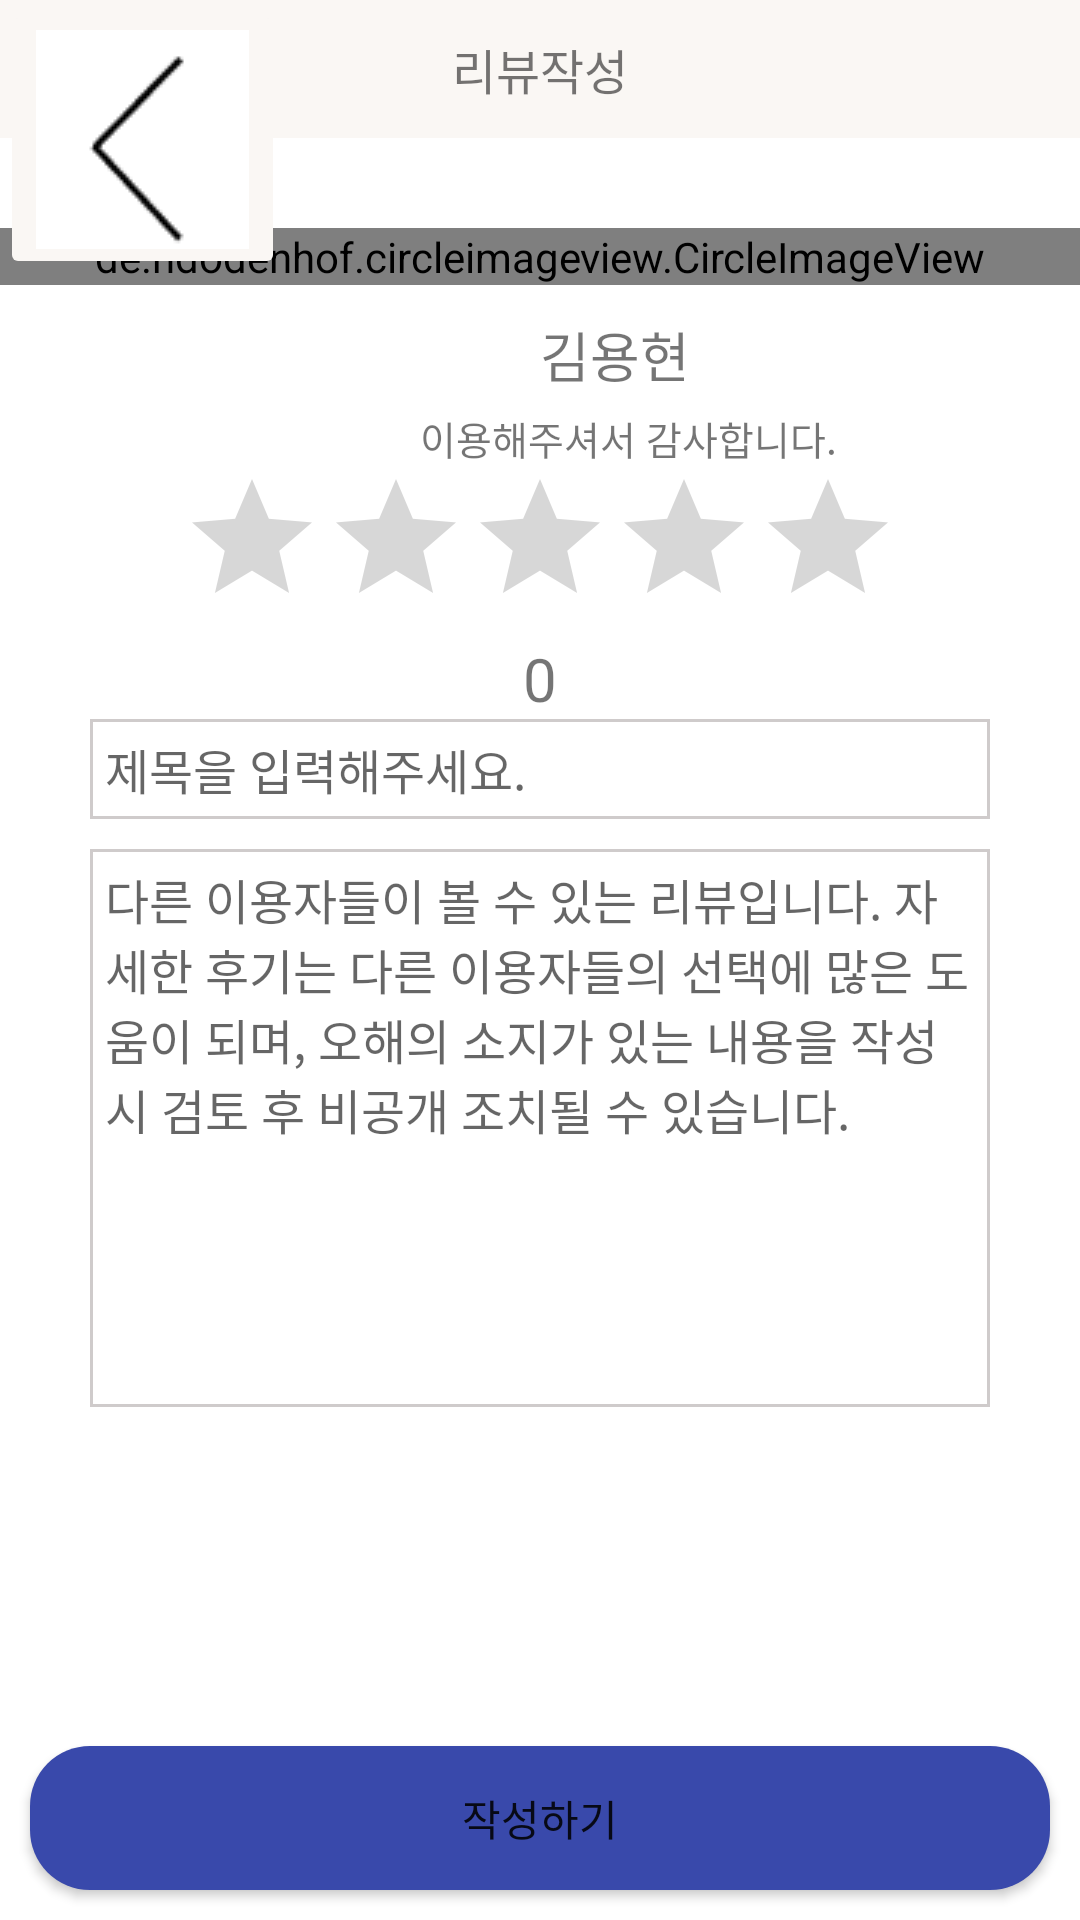

Reconstruct the res/layout file that produces this screen, plus the resources it refers to.
<!-- AndroidManifest.xml: application theme Theme.HT -->
<!-- res/layout/fragment_assess.xml -->
<?xml version="1.0" encoding="utf-8"?>
<FrameLayout xmlns:android="http://schemas.android.com/apk/res/android"
    xmlns:app="http://schemas.android.com/apk/res-auto"
    xmlns:tools="http://schemas.android.com/tools"
    android:layout_width="match_parent"
    android:layout_height="match_parent"
    android:background="#FFFFFF"
    tools:context=".AssessFragment">

    <RatingBar
        android:id="@+id/rtb2"
        android:layout_width="wrap_content"
        android:layout_height="wrap_content"
        android:numStars="5"
        android:progressTint="#FFC107"
        android:secondaryProgressTint="#FFEB3B"
        android:stepSize="0.5" />

    <TextView
        android:id="@+id/tvRating2"
        android:layout_width="match_parent"
        android:layout_height="wrap_content"
        android:gravity="center"
        android:text="0"
        android:textSize="20sp" />

    <LinearLayout
        android:layout_width="match_parent"
        android:layout_height="wrap_content"
        android:orientation="vertical">

        <TextView
            android:id="@+id/button11"
            android:layout_width="match_parent"
            android:layout_height="46dp"
            android:layout_gravity="center_horizontal|center_vertical"
            android:background="#faf7f4"
            android:gravity="center_horizontal|center_vertical"
            android:text="리뷰작성"
            android:fontFamily="@font/rokaf_bold_medium"
            android:textAlignment="center"
            android:textSize="16sp"
            android:textStyle="normal" />

        <LinearLayout
            android:layout_width="match_parent"
            android:layout_height="match_parent"
            android:orientation="vertical">

            <de.hdodenhof.circleimageview.CircleImageView
                android:id="@+id/personProfile"
                android:layout_width="match_parent"
                android:layout_height="wrap_content"
                android:layout_marginTop="30dp"
                android:src="@drawable/person2" />

            <TextView
                android:id="@+id/personName"
                android:layout_width="wrap_content"
                android:layout_height="wrap_content"
                android:layout_marginLeft="180dp"
                android:layout_marginTop="10dp"
                android:text="김용현"
                android:textSize="18sp" />

            <TextView
                android:id="@+id/textView27"
                android:layout_width="wrap_content"
                android:layout_height="wrap_content"
                android:layout_marginLeft="140dp"
                android:layout_marginTop="5dp"
                android:text="이용해주셔서 감사합니다."
                android:textSize="13sp" />

            <androidx.constraintlayout.widget.ConstraintLayout
                android:layout_width="match_parent"
                android:layout_height="wrap_content">

                <LinearLayout
                    android:layout_width="wrap_content"
                    android:layout_height="wrap_content"
                    android:orientation="vertical"
                    app:layout_constraintBottom_toBottomOf="parent"
                    app:layout_constraintLeft_toLeftOf="parent"
                    app:layout_constraintRight_toRightOf="parent"
                    app:layout_constraintTop_toTopOf="parent">

                    <RatingBar
                        android:id="@+id/RatingBar2"
                        android:layout_width="wrap_content"
                        android:layout_height="wrap_content"
                        android:numStars="5"
                        android:progressTint="#FFC107"
                        android:secondaryProgressTint="#FFEB3B"
                        android:stepSize="0.5" />

                    <TextView
                        android:id="@+id/tvRating"
                        android:layout_width="match_parent"
                        android:layout_height="wrap_content"
                        android:gravity="center"
                        android:text="0"
                        android:textSize="20sp" />
                </LinearLayout>

            </androidx.constraintlayout.widget.ConstraintLayout>

            <LinearLayout
                android:layout_width="match_parent"
                android:layout_height="match_parent"
                android:orientation="vertical">

                <EditText
                    android:id="@+id/reviewTitle"
                    android:layout_width="match_parent"
                    android:layout_height="wrap_content"
                    android:layout_marginLeft="30dp"
                    android:layout_marginRight="30dp"
                    android:layout_marginBottom="10dp"
                    android:background="@drawable/bold1"
                    android:backgroundTint="#CFCBCB"
                    android:hint="제목을 입력해주세요."
                    android:padding="5dp"
                    android:textSize="16sp" />

                <EditText
                    android:id="@+id/reviewContent"
                    android:layout_width="match_parent"
                    android:layout_height="186dp"
                    android:layout_marginLeft="30dp"
                    android:layout_marginRight="30dp"
                    android:background="@drawable/bold1"
                    android:backgroundTint="#CFCBCB"
                    android:gravity="top"
                    android:hint="다른 이용자들이 볼 수 있는 리뷰입니다. 자세한 후기는 다른 이용자들의 선택에 많은 도움이 되며, 오해의 소지가 있는 내용을 작성 시 검토 후 비공개 조치될 수 있습니다.                                                                                                                                                    "
                    android:padding="5dp"
                    android:textSize="16sp" />
            </LinearLayout>

        </LinearLayout>

    </LinearLayout>

    <ImageButton
        android:id="@+id/backButton14"
        android:layout_width="wrap_content"
        android:layout_height="wrap_content"
        android:backgroundTint="#faf7f4"
        android:src="@drawable/arrow" />

    <Button
        android:id="@+id/button2"
        android:layout_width="match_parent"
        android:layout_height="wrap_content"
        android:layout_gravity="bottom|end"
        android:layout_marginLeft="10dp"
        android:layout_marginRight="10dp"
        android:layout_marginBottom="10dp"
        android:background="@drawable/pinkbutton"
        android:text="작성하기" />

</FrameLayout>
<!-- resources referenced by this layout -->
<resources>
  <!-- drawable arrow: png bitmap (drawable, 1111 bytes) -->
  <!-- drawable bold1 (drawable) -->
  <?xml version="1.0" encoding="utf-8"?>
  <selector xmlns:android="http://schemas.android.com/apk/res/android">
  
      <item>
  
  
  
  
          <shape android:shape="rectangle">
              <corners android:bottomLeftRadius="0dp"
                  android:bottomRightRadius="0dp"
                  android:topLeftRadius="0dp"
                  android:topRightRadius="0dp"/>
  
              <stroke
                  android:width="1dp"
                  android:color="#5F5F5F"
                  />
              <solid
                  android:color="#00000000"
                  />
          </shape>
  
      </item>
  </selector>
  <!-- drawable pinkbutton (drawable) -->
  <?xml version="1.0" encoding="utf-8"?>
  <selector xmlns:android="http://schemas.android.com/apk/res/android">
  
      <item>
  
          <shape android:shape="rectangle">
              <corners
                  android:bottomLeftRadius="20dp"
                  android:bottomRightRadius="20dp"
                  android:topLeftRadius="20dp"
                  android:topRightRadius="20dp"
                  />
  
              <solid
                  android:color="#B6CF9B"
                  />
          </shape>
  
      </item>
  </selector>
  <style name="Theme.HT" parent="Theme.AppCompat.Light">
          
          <item name="colorPrimary">@color/purple_500</item>
          <item name="colorPrimaryVariant">@color/purple_700</item>
          <item name="colorOnPrimary">@color/white</item>
          
          <item name="colorSecondary">@color/teal_200</item>
          <item name="colorSecondaryVariant">@color/teal_700</item>
          <item name="colorOnSecondary">@color/black</item>
          
          <item name="android:statusBarColor" tools:targetApi="l">?attr/colorPrimaryVariant</item>
          
  
          <item name="windowNoTitle">true</item>
          <item name="windowActionBar">false</item>
  
      </style>
  <!-- not gathered from this repository: default colours our renderer supplied (Android Studio template values) -->
  <color name="purple_500">#FF6200EE</color>
  <color name="purple_700">#FF3700B3</color>
  <color name="teal_200">#FF03DAC5</color>
  <color name="teal_700">#FF018786</color>
  <color name="black">#FF000000</color>
  <color name="white">#FFFFFFFF</color>
</resources>
